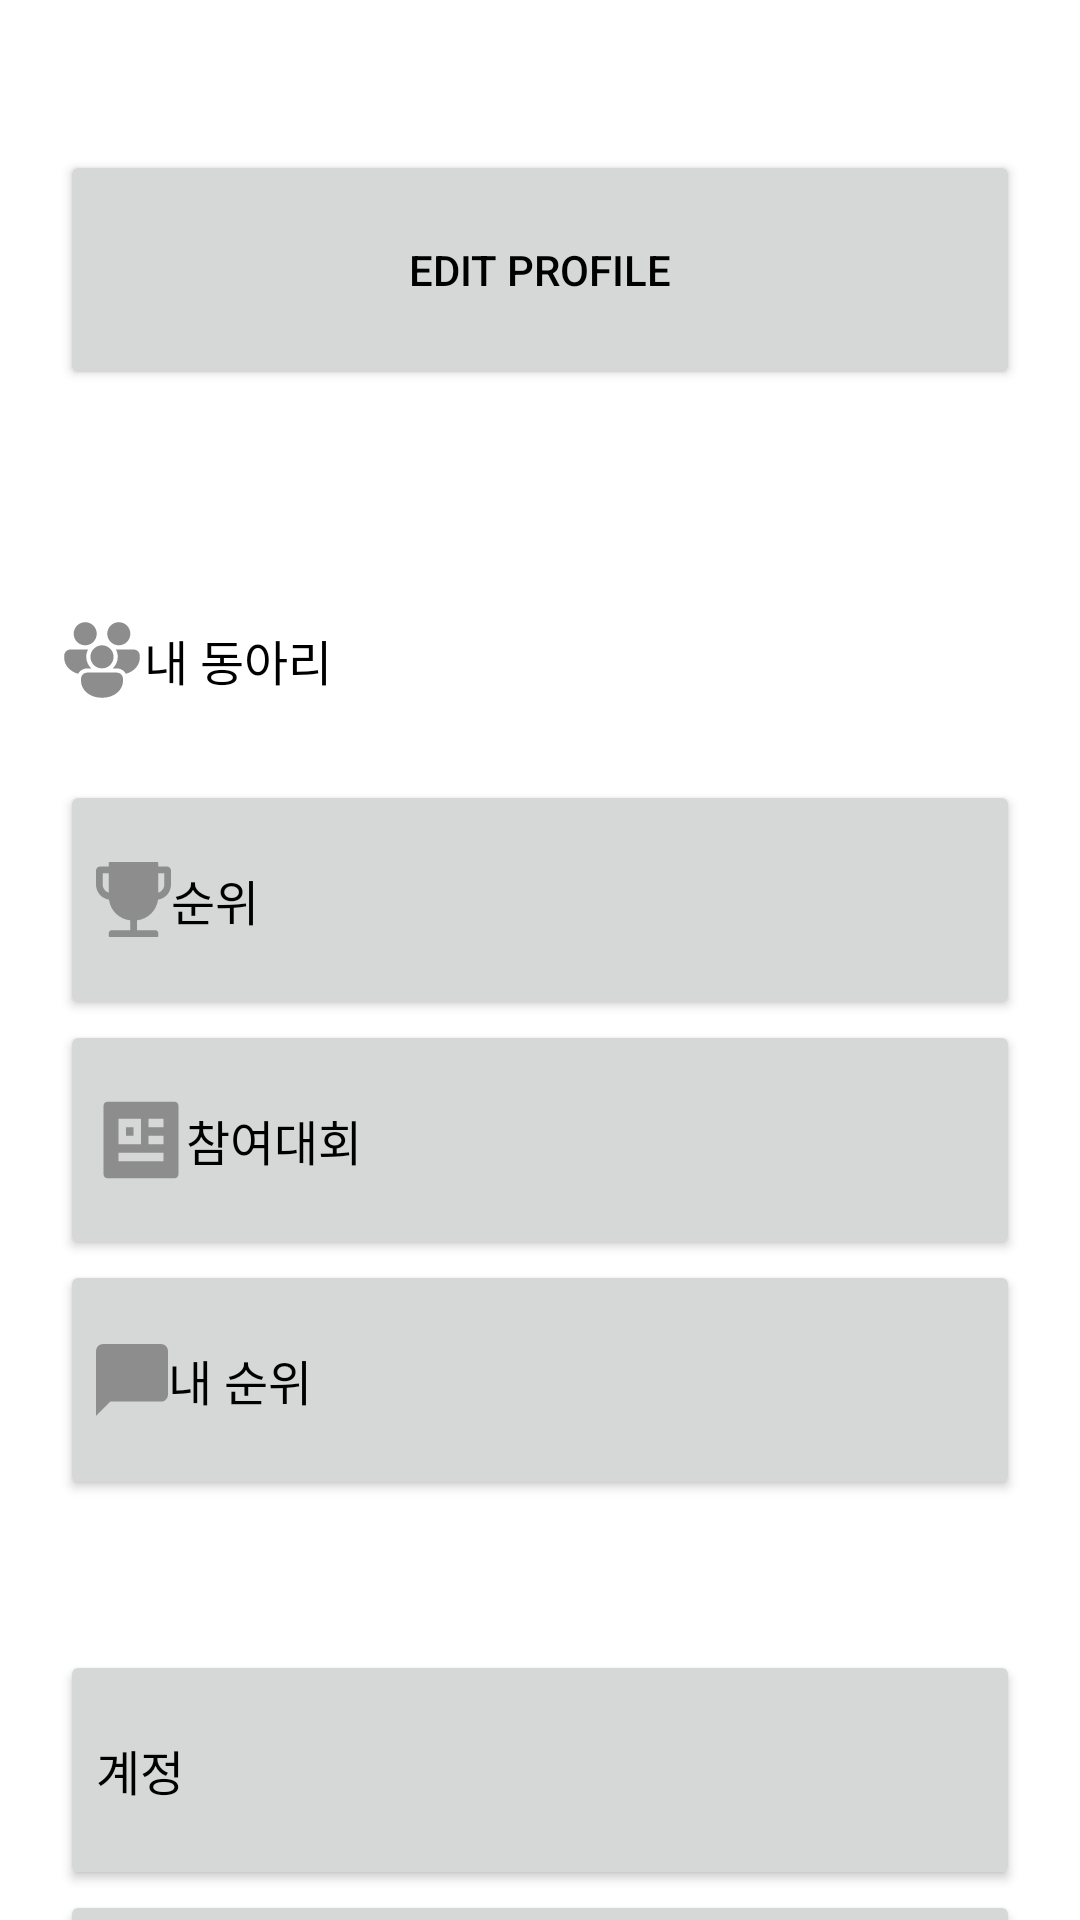

The Android layout XML behind this screen, and the referenced resources:
<!-- AndroidManifest.xml: application theme Theme.Battles -->
<!-- res/layout/activity_profile_setting.xml -->
<?xml version="1.0" encoding="utf-8"?>
<androidx.constraintlayout.widget.ConstraintLayout xmlns:android="http://schemas.android.com/apk/res/android"
    xmlns:tools="http://schemas.android.com/tools"
    android:layout_width="match_parent"
    android:layout_height="match_parent"
    tools:context=".ui.profile.ProfileSettingActivity">

    <LinearLayout
        android:layout_width="match_parent"
        android:layout_height="match_parent"
        android:orientation="vertical"
        tools:layout_editor_absoluteX="-31dp"
        tools:layout_editor_absoluteY="-365dp">

        <Button
            android:layout_width="match_parent"
            android:layout_height="80dp"
            android:layout_marginLeft="20dp"
            android:layout_marginTop="50dp"
            android:layout_marginRight="20dp"
            android:textColor="@color/black"
            android:text="edit profile" />

        <Button
            android:layout_width="match_parent"
            android:layout_height="80dp"
            android:layout_marginLeft="20dp"
            android:layout_marginTop="50dp"
            android:layout_marginRight="20dp"
            android:drawableLeft="@drawable/ic_my_club"
            android:gravity="center_vertical"
            android:text="내 동아리"
            android:textSize="16sp"
            android:textColor="@color/black"
            android:background="@drawable/button_round" />

        <Button
            android:layout_width="match_parent"
            android:layout_height="80dp"
            android:layout_marginLeft="20dp"
            android:layout_marginRight="20dp"
            android:gravity="center_vertical"
            android:drawableLeft="@drawable/ic_ranking"
            android:text="순위"
            android:textSize="16sp"
            android:textColor="@color/black" />

        <Button
            android:layout_width="match_parent"
            android:layout_height="80dp"
            android:layout_marginLeft="20dp"
            android:layout_marginRight="20dp"
            android:drawableLeft="@drawable/ic_participated_contest"
            android:gravity="center_vertical"
            android:text="참여대회"
            android:textSize="16sp"
            android:textColor="@color/black" />

        <Button
            android:layout_width="match_parent"
            android:layout_height="80dp"
            android:layout_marginLeft="20dp"
            android:layout_marginRight="20dp"
            android:drawableLeft="@drawable/ic_my_comment"
            android:gravity="center_vertical"
            android:text="내 순위"
            android:textSize="16sp"
            android:textColor="@color/black" />

        <Button
            android:layout_width="match_parent"
            android:layout_height="80dp"
            android:layout_marginLeft="20dp"
            android:layout_marginTop="50dp"
            android:layout_marginRight="20dp"
            android:text="계정"
            android:gravity="center_vertical"
            android:textSize="16sp"
            android:textColor="@color/black" />

        <Button
            android:layout_width="match_parent"
            android:layout_height="80dp"
            android:layout_marginLeft="20dp"
            android:layout_marginRight="20dp"
            android:text="알림"
            android:gravity="center_vertical"
            android:textSize="16sp"
            android:textColor="@color/black" />

        <Button
            android:layout_width="match_parent"
            android:layout_height="80dp"
            android:layout_marginLeft="20dp"
            android:layout_marginRight="20dp"
            android:text="문의하기"
            android:gravity="center_vertical"
            android:textSize="16sp"
            android:textColor="@color/black" />

        <Button
            android:layout_width="match_parent"
            android:layout_height="80dp"
            android:layout_marginLeft="20dp"
            android:layout_marginRight="20dp"
            android:text="공지사항"
            android:textSize="16sp"
            android:textColor="@color/black" />

        <Button
            android:layout_width="match_parent"
            android:layout_height="80dp"
            android:layout_marginLeft="20dp"
            android:layout_marginRight="20dp"
            android:gravity="center_vertical"
            android:text="커뮤니티이용규칙"
            android:textSize="16sp"
            android:textColor="@color/black" />

        <Button
            android:layout_width="match_parent"
            android:layout_height="50dp"
            android:layout_marginLeft="20dp"
            android:layout_marginRight="20dp"
            android:gravity="center_vertical"
            android:text="환경설정"
            android:textSize="16sp"
            android:textColor="@color/black" />

        <Button
            android:layout_width="match_parent"
            android:layout_height="80dp"
            android:layout_marginLeft="20dp"
            android:layout_marginRight="20dp"
            android:gravity="center_vertical"
            android:text="로그아웃"
            android:textSize="16sp"
            android:textColor="@color/black" />

    </LinearLayout>


</androidx.constraintlayout.widget.ConstraintLayout>
<!-- resources referenced by this layout -->
<resources>
  <color name="black">#FF000000</color>
  <!-- drawable button_round (drawable) -->
  <?xml version="1.0" encoding="utf-8"?>
  <selector xmlns:android="http://schemas.android.com/apk/res/android">
      <item android:state_enabled="false">
          <shape>
              <corners android:radius="28dp" />
              <solid android:color="@color/cardview_dark_background" />
          </shape>
      </item>
      <item android:drawable="@drawable/btn_background_filled"></item>
  </selector>
  <!-- drawable ic_my_comment (drawable) -->
  <vector xmlns:android="http://schemas.android.com/apk/res/android"
      android:width="24dp"
      android:height="24dp"
      android:viewportWidth="24"
      android:viewportHeight="24">
    <path
        android:pathData="M7.2,16.8H0V24L7.2,16.8Z"
        android:fillColor="#8D8D8D"/>
    <path
        android:pathData="M21.6,0H2.4C1.075,0 0,1.075 0,2.4V16.8C0,18.125 1.075,19.2 2.4,19.2H21.6C22.926,19.2 24,18.125 24,16.8V2.4C24,1.075 22.926,0 21.6,0Z"
        android:fillColor="#8D8D8D"/>
  </vector>
  <!-- drawable ic_participated_contest (drawable) -->
  <vector xmlns:android="http://schemas.android.com/apk/res/android"
      android:width="30dp"
      android:height="34dp"
      android:viewportWidth="30"
      android:viewportHeight="34">
    <path
        android:pathData="M2.5,5.657C2.502,5.285 2.634,4.929 2.866,4.665C3.098,4.402 3.412,4.253 3.74,4.25H26.26C26.945,4.25 27.5,4.88 27.5,5.657V28.343C27.498,28.715 27.366,29.071 27.134,29.335C26.902,29.598 26.588,29.747 26.26,29.75H3.74C3.411,29.75 3.096,29.601 2.863,29.337C2.631,29.074 2.5,28.716 2.5,28.343V5.657ZM7.5,21.25V24.083H22.5V21.25H7.5ZM7.5,9.917V18.417H15V9.917H7.5ZM17.5,9.917V12.75H22.5V9.917H17.5ZM17.5,15.583V18.417H22.5V15.583H17.5ZM10,12.75H12.5V15.583H10V12.75Z"
        android:fillColor="#8D8D8D"/>
  </vector>
  <style name="Theme.Battles" parent="Theme.MaterialComponents.DayNight.DarkActionBar">
          
          <item name="colorPrimary">@color/purple_500</item>
          <item name="colorPrimaryVariant">@color/purple_700</item>
          <item name="colorOnPrimary">@color/white</item>
          
          <item name="colorSecondary">@color/teal_200</item>
          <item name="colorSecondaryVariant">@color/teal_700</item>
          <item name="colorOnSecondary">@color/black</item>
          
          
  
          
          <item name="windowNoTitle">true</item>
  
          
          <item name="android:statusBarColor">#D0F84D17</item>
  
          <item name="bottomSheetDialogTheme">@style/AppBottomSheetDialogTheme</item>
      </style>
  <color name="purple_500">#FF6200EE</color>
  <color name="purple_700">#FF3700B3</color>
  <color name="white">#FFFFFFFF</color>
  <color name="teal_200">#FF03DAC5</color>
  <color name="teal_700">#FF018786</color>
  <style name="AppBottomSheetDialogTheme" parent="Theme.Design.Light.BottomSheetDialog">
          <item name="bottomSheetStyle">@style/AppModalStyle</item>
      </style>
  <style name="AppModalStyle" parent="Widget.Design.BottomSheet.Modal">
          <item name="android:background">@drawable/bottom_sheet_background</item>
      </style>
  <!-- drawable bottom_sheet_background (drawable) -->
  <?xml version="1.0" encoding="utf-8"?>
  <shape xmlns:android="http://schemas.android.com/apk/res/android"
      android:shape="rectangle">
      <solid android:color="@color/white"/>
      <corners
          android:topLeftRadius="53dp"
          android:topRightRadius="53dp" />
  
  </shape>
</resources>
